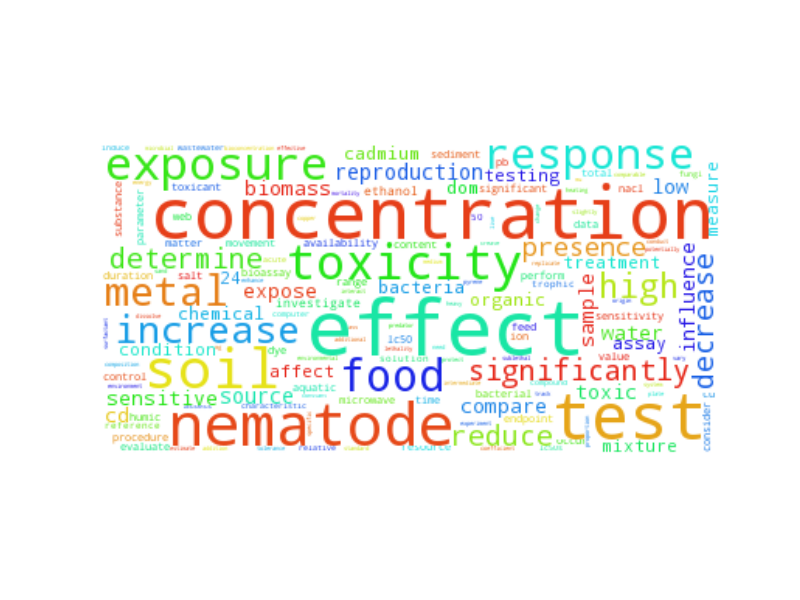

The data file committed next to this chart (first rows):
effect, 460.5
concentration, 410.5
test, 331.5
nematode, 270.5
soil, 248.5
toxicity, 186.5
exposure, 161.5
food, 153.5
response, 147.5
metal, 136.5
increase, 133.5
high, 103.5
significantly, 88.5
decrease, 83.5
determine, 79.5
reduce, 75.5
presence, 69.5
reproduction, 67.5
source, 67.5
influence, 59.5
low, 58.5
sensitive, 56.5
compare, 55.5
expose, 54.5
sample, 53.5
toxic, 51.5
cd, 49.5
biomass, 48.5
water, 47.5
organic, 47.5
chemical, 46.5
dom, 43.5
treatment, 41.5
assay, 39.5
cadmium, 39.5
bacteria, 38.5
testing, 38.5
mixture, 37.5
condition, 36.5
measure, 35.5
24, 35.5
affect, 34.5
investigate, 34.5
ethanol, 32.5
significant, 31.5
range, 31.5
web, 31.5
sediment, 31.5
movement, 30.5
total, 30.5
perform, 30.5
feed, 30.5
substance, 29.5
bacterial, 28.5
aquatic, 28.5
data, 27.5
procedure, 26.5
value, 25.5
dye, 25.5
cu, 25.5
toxicant, 25.5
... 3,732 more rows
